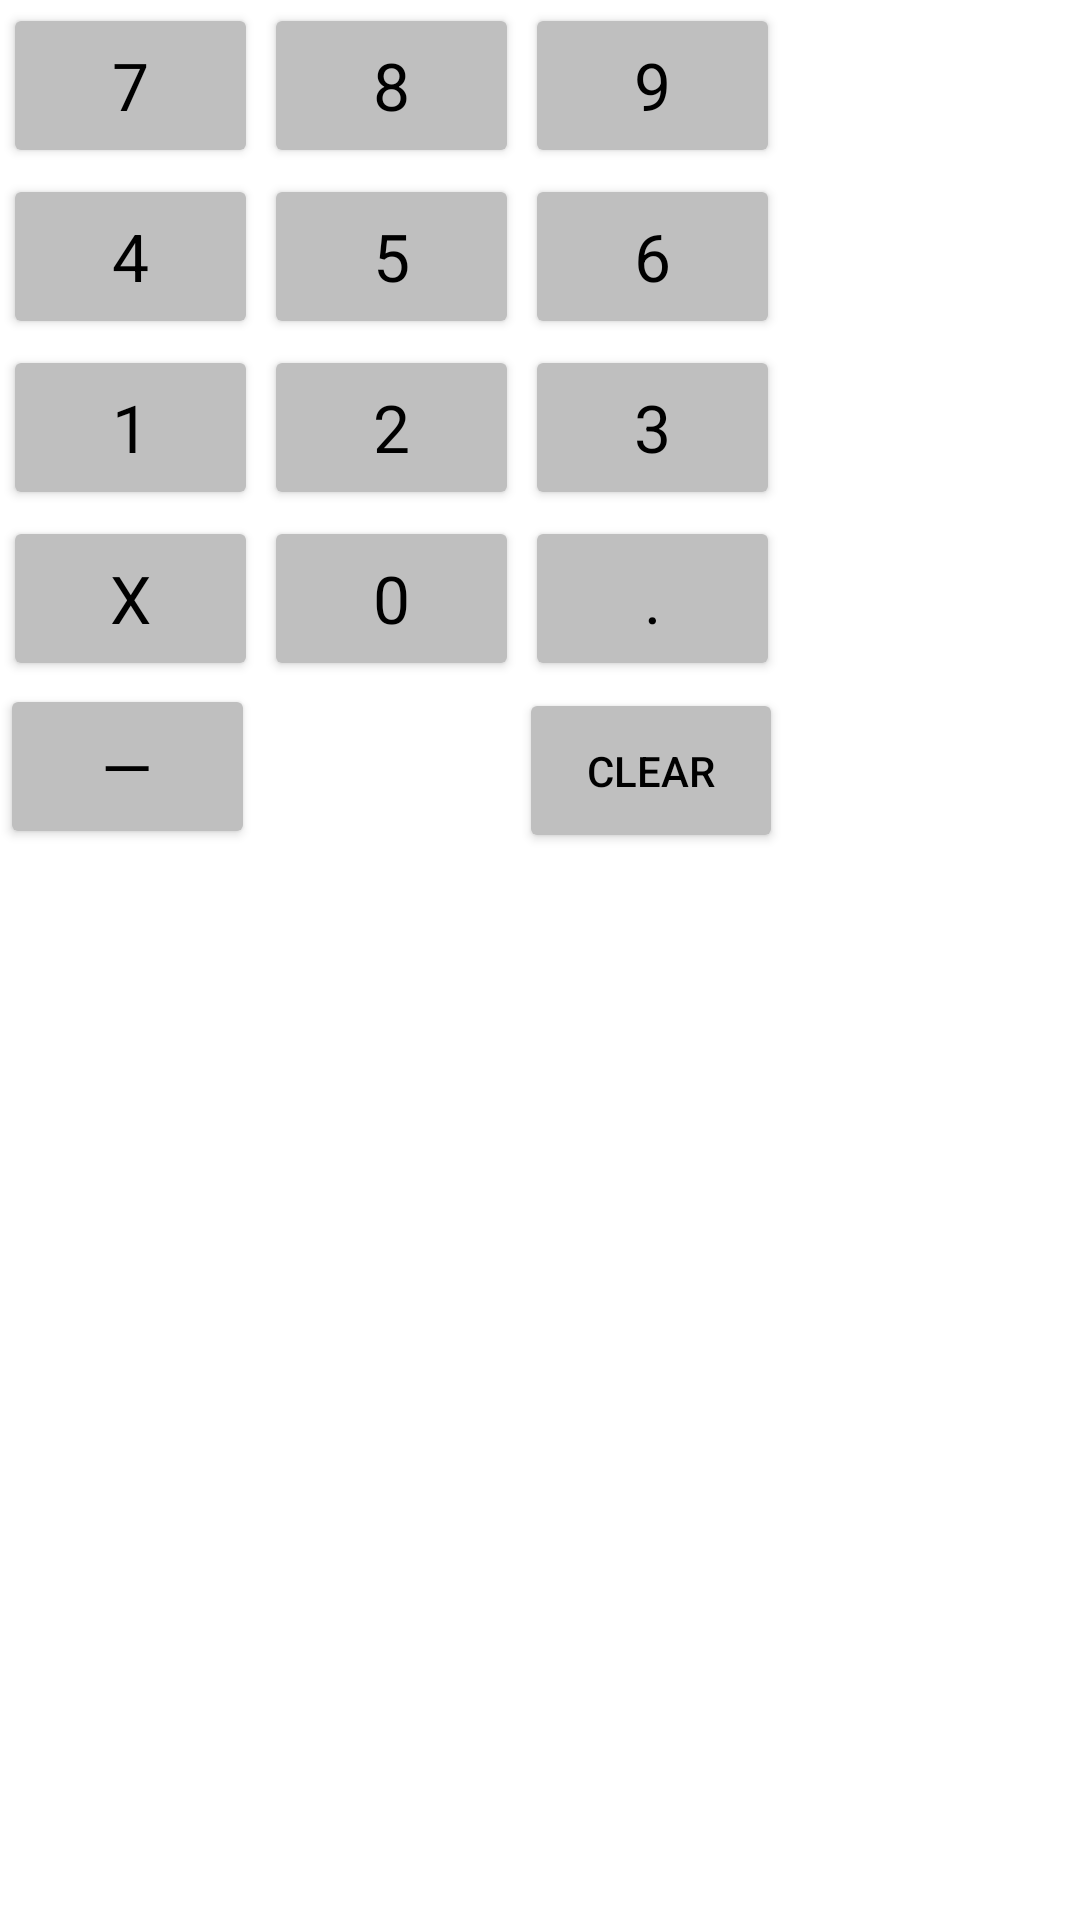

Reconstruct the res/layout file that produces this screen, plus the resources it refers to.
<!-- AndroidManifest.xml: application theme Theme.JewelloWholesale -->
<!-- res/layout/numeric_keypad_view.xml -->
<?xml version="1.0" encoding="utf-8"?>
<androidx.constraintlayout.widget.ConstraintLayout xmlns:android="http://schemas.android.com/apk/res/android"
    android:layout_width="match_parent"
    android:layout_height="wrap_content"
    xmlns:app="http://schemas.android.com/apk/res-auto">

    <GridLayout
        android:id="@+id/grid"
        android:layout_width="wrap_content"
        android:layout_height="wrap_content"
        app:layout_constraintStart_toStartOf="parent"
        app:layout_constraintTop_toTopOf="parent"
        android:columnCount="3"
        >

        <Button
            android:id="@+id/button_7"
            android:layout_width="@dimen/btn_width"
            android:layout_height="@dimen/btn_height"
            style="@style/Base.TextAppearance.AppCompat.Large"
            android:text="7"
            android:textColor="@android:color/black"
            android:backgroundTint="@color/off_white"
            android:padding="0dp"
            android:layout_margin="1dp"
            />


        <Button
            android:id="@+id/button_8"
            android:layout_width="@dimen/btn_width"
            android:layout_height="@dimen/btn_height"
            style="@style/Base.TextAppearance.AppCompat.Large"
            android:text="8"
            android:textColor="@android:color/black"
            android:backgroundTint="@color/off_white"
            android:padding="0dp"
            android:layout_margin="1dp"
            />

        <Button
            android:id="@+id/button_9"
            android:layout_width="@dimen/btn_width"
            android:layout_height="@dimen/btn_height"
            style="@style/Base.TextAppearance.AppCompat.Large"
            android:text="9"
            android:textColor="@android:color/black"
            android:backgroundTint="@color/off_white"
            android:padding="0dp"
            android:layout_margin="1dp"
            />

        <Button
            android:id="@+id/button_4"
            android:layout_width="@dimen/btn_width"
            android:layout_height="@dimen/btn_height"
            style="@style/Base.TextAppearance.AppCompat.Large"
            android:text="4"
            android:textColor="@android:color/black"
            android:backgroundTint="@color/off_white"
            android:padding="0dp"
            android:layout_margin="1dp"
            />

        <Button
            android:id="@+id/button_5"
            android:layout_width="@dimen/btn_width"
            android:layout_height="@dimen/btn_height"
            style="@style/Base.TextAppearance.AppCompat.Large"
            android:text="5"
            android:textColor="@android:color/black"
            android:backgroundTint="@color/off_white"
            android:padding="0dp"
            android:layout_margin="1dp"
            />

        <Button
            android:id="@+id/button_6"
            android:layout_width="@dimen/btn_width"
            android:layout_height="@dimen/btn_height"
            style="@style/Base.TextAppearance.AppCompat.Large"
            android:text="6"
            android:textColor="@android:color/black"
            android:backgroundTint="@color/off_white"
            android:padding="0dp"
            android:layout_margin="1dp"
            />

        <Button
            android:id="@+id/button_1"
            android:layout_width="@dimen/btn_width"
            android:layout_height="@dimen/btn_height"
            style="@style/Base.TextAppearance.AppCompat.Large"
            android:text="1"
            android:textColor="@android:color/black"
            android:backgroundTint="@color/off_white"
            android:padding="0dp"
            android:layout_margin="1dp"
            />

        <Button
            android:id="@+id/button_2"
            android:layout_width="@dimen/btn_width"
            android:layout_height="@dimen/btn_height"
            style="@style/Base.TextAppearance.AppCompat.Large"
            android:text="2"
            android:textColor="@android:color/black"
            android:backgroundTint="@color/off_white"
            android:padding="0dp"
            android:layout_margin="1dp"
            />

        <Button
            android:id="@+id/button_3"
            android:layout_width="@dimen/btn_width"
            android:layout_height="@dimen/btn_height"
            style="@style/Base.TextAppearance.AppCompat.Large"
            android:text="3"
            android:textColor="@android:color/black"
            android:backgroundTint="@color/off_white"
            android:padding="0dp"
            android:layout_margin="1dp"
            />


        <Button
            android:id="@+id/button_cancel"
            android:layout_width="@dimen/btn_width"
            android:layout_height="@dimen/btn_height"
            style="@style/Base.TextAppearance.AppCompat.Large"
            android:text="X"
            android:textColor="@android:color/black"
            android:backgroundTint="@color/off_white"
            android:padding="0dp"
            android:layout_margin="1dp"
            />


        <Button
            android:id="@+id/button_0"
            android:layout_height="@dimen/btn_height"
            android:layout_width="@dimen/btn_width"
            style="@style/Base.TextAppearance.AppCompat.Large"
            android:text="0"
            android:textColor="@android:color/black"
            android:backgroundTint="@color/off_white"
            android:padding="0dp"
            android:layout_margin="1dp"
            />


        <Button
            android:id="@+id/button_decimal"
            android:layout_width="@dimen/btn_width"
            android:layout_height="@dimen/btn_height"
            style="@style/Base.TextAppearance.AppCompat.Large"
            android:text="."
            android:textColor="@android:color/black"
            android:backgroundTint="@color/off_white"
            android:padding="0dp"
            android:layout_margin="1dp"
            />

    </GridLayout>

    <LinearLayout
        android:layout_width="0dp"
        android:layout_height="wrap_content"
        android:orientation="horizontal"
        app:layout_constraintTop_toBottomOf="@id/grid"
        app:layout_constraintStart_toStartOf="@id/grid"
        app:layout_constraintEnd_toEndOf="@+id/grid"
        >
        <Button
            android:id="@+id/button_negative"
            android:layout_width="@dimen/btn_width"
            android:layout_height="@dimen/btn_height"
            style="@style/Base.TextAppearance.AppCompat.Large"
            android:text="—"
            android:textColor="@android:color/black"
            android:backgroundTint="@color/off_white"
            android:padding="0dp"
            />

        <View
            android:layout_width="0dp"
            android:layout_height="1dp"
            android:layout_weight="1"
            />

        <Button
            android:id="@+id/button_delete"
            android:layout_width="wrap_content"
            android:layout_height="@dimen/btn_height"
            android:textSize="@dimen/small"
            android:text="@string/clear"
            android:textColor="@android:color/black"
            android:backgroundTint="@color/off_white"
           android:layout_marginTop="-2dp"

            />

    </LinearLayout>


</androidx.constraintlayout.widget.ConstraintLayout>
<!-- resources referenced by this layout -->
<resources>
  <color name="off_white">#BFBFBF</color>
  <dimen name="btn_height">55dp</dimen>
  <dimen name="btn_width">85dp</dimen>
  <dimen name="small">14sp</dimen>
  <string name="clear">CLEAR</string>
  <style name="Theme.JewelloWholesale" parent="Theme.MaterialComponents.Light.DarkActionBar">
          
          <item name="colorPrimary">@color/purple_500</item>
          <item name="colorPrimaryVariant">@color/purple_700</item>
          <item name="colorOnPrimary">@color/white</item>
          
          <item name="colorSecondary">@color/teal_200</item>
          <item name="colorSecondaryVariant">@color/teal_700</item>
          <item name="colorOnSecondary">@color/black</item>
          
          <item name="android:statusBarColor" tools:targetApi="l">?attr/colorPrimaryVariant</item>
          
      </style>
  <color name="purple_500">#FF6200EE</color>
  <color name="purple_700">#FF3700B3</color>
  <color name="white">#FFFFFFFF</color>
  <color name="teal_200">#FF03DAC5</color>
  <color name="teal_700">#FF018786</color>
  <color name="black">#FF000000</color>
</resources>
